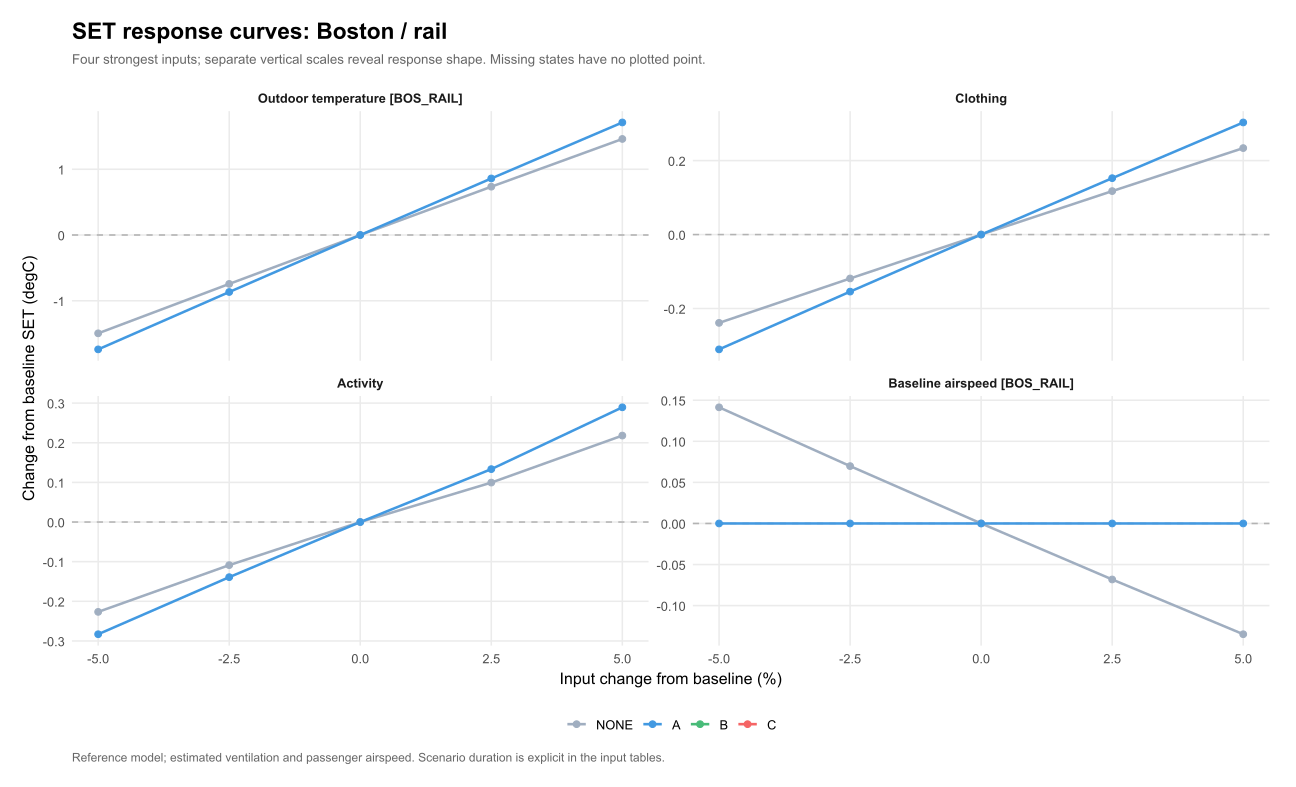

The data file committed next to this chart (first rows):
venue, scenario, option, parameter, value, mean_SET, mean_SET_drop, kWh, water_kg, purchase_cost, eta, L, comfort_basis, delta_eta, delta_L, chosen_option, baseline_choice, site, panel, base_SET, delta_SET, input_change, parameter_label
BOS_RAIL, summer_mean_1h, NONE, groups.1.met, 1, 14.95, 0, 0, 0, 0, NA, NA, per_person, NA, NA, NA, NA, Boston / rail, Boston / rail?summer_mean_1h, 14.95, 0, 0, Activity
BOS_RAIL, summer_mean_1h, NONE, groups.1.met, 1.05, 15.17, 0, 0, 0, 0, NA, NA, per_person, NA, NA, NA, NA, Boston / rail, Boston / rail?summer_mean_1h, 14.95, 0.2181, 5, Activity
BOS_RAIL, summer_mean_1h, NONE, groups.1.met, 1.025, 15.05, 0, 0, 0, 0, NA, NA, per_person, NA, NA, NA, NA, Boston / rail, Boston / rail?summer_mean_1h, 14.95, 0.09953, 2.5, Activity
BOS_RAIL, summer_mean_1h, NONE, weather_occ.4.T, 21.63, 15.68, 0, 0, 0, 0, NA, NA, per_person, NA, NA, NA, NA, Boston / rail, Boston / rail?summer_mean_1h, 14.95, 0.7349, 2.5, Outdoor temperature [BOS_RAIL]
BOS_RAIL, summer_mean_1h, NONE, weather_occ.4.v_local, 0.6973, 14.88, 0, 0, 0, 0, NA, NA, per_person, NA, NA, NA, NA, Boston / rail, Boston / rail?summer_mean_1h, 14.95, -0.06819, 2.5, Baseline airspeed [BOS_RAIL]
BOS_RAIL, summer_mean_1h, NONE, weather_occ.4.T, 22.16, 16.41, 0, 0, 0, 0, NA, NA, per_person, NA, NA, NA, NA, Boston / rail, Boston / rail?summer_mean_1h, 14.95, 1.461, 5, Outdoor temperature [BOS_RAIL]
BOS_RAIL, summer_mean_1h, NONE, weather_occ.4.v_local, 0.6803, 14.95, 0, 0, 0, 0, NA, NA, per_person, NA, NA, NA, NA, Boston / rail, Boston / rail?summer_mean_1h, 14.95, 0, 0, Baseline airspeed [BOS_RAIL]
BOS_RAIL, summer_mean_1h, NONE, weather_occ.4.v_local, 0.7143, 14.81, 0, 0, 0, 0, NA, NA, per_person, NA, NA, NA, NA, Boston / rail, Boston / rail?summer_mean_1h, 14.95, -0.1349, 5, Baseline airspeed [BOS_RAIL]
BOS_RAIL, summer_mean_1h, NONE, weather_occ.4.v_local, 0.6463, 15.09, 0, 0, 0, 0, NA, NA, per_person, NA, NA, NA, NA, Boston / rail, Boston / rail?summer_mean_1h, 14.95, 0.1414, -5, Baseline airspeed [BOS_RAIL]
BOS_RAIL, summer_mean_1h, NONE, weather_occ.4.v_local, 0.6633, 15.02, 0, 0, 0, 0, NA, NA, per_person, NA, NA, NA, NA, Boston / rail, Boston / rail?summer_mean_1h, 14.95, 0.06982, -2.5, Baseline airspeed [BOS_RAIL]
BOS_RAIL, summer_mean_1h, NONE, weather_occ.4.T, 20.57, 14.21, 0, 0, 0, 0, NA, NA, per_person, NA, NA, NA, NA, Boston / rail, Boston / rail?summer_mean_1h, 14.95, -0.7439, -2.5, Outdoor temperature [BOS_RAIL]
BOS_RAIL, summer_mean_1h, NONE, weather_occ.4.T, 20.05, 13.45, 0, 0, 0, 0, NA, NA, per_person, NA, NA, NA, NA, Boston / rail, Boston / rail?summer_mean_1h, 14.95, -1.495, -5, Outdoor temperature [BOS_RAIL]
BOS_RAIL, summer_mean_1h, NONE, weather_occ.4.T, 21.1, 14.95, 0, 0, 0, 0, NA, NA, per_person, NA, NA, NA, NA, Boston / rail, Boston / rail?summer_mean_1h, 14.95, 0, 0, Outdoor temperature [BOS_RAIL]
BOS_RAIL, summer_mean_1h, NONE, groups.1.clo, 0.342, 14.71, 0, 0, 0, 0, NA, NA, per_person, NA, NA, NA, NA, Boston / rail, Boston / rail?summer_mean_1h, 14.95, -0.2389, -5, Clothing
BOS_RAIL, summer_mean_1h, NONE, groups.1.clo, 0.378, 15.18, 0, 0, 0, 0, NA, NA, per_person, NA, NA, NA, NA, Boston / rail, Boston / rail?summer_mean_1h, 14.95, 0.2338, 5, Clothing
BOS_RAIL, summer_mean_1h, NONE, groups.1.met, 0.95, 14.72, 0, 0, 0, 0, NA, NA, per_person, NA, NA, NA, NA, Boston / rail, Boston / rail?summer_mean_1h, 14.95, -0.2266, -5, Activity
BOS_RAIL, summer_mean_1h, NONE, groups.1.clo, 0.369, 15.07, 0, 0, 0, 0, NA, NA, per_person, NA, NA, NA, NA, Boston / rail, Boston / rail?summer_mean_1h, 14.95, 0.1175, 2.5, Clothing
BOS_RAIL, summer_mean_1h, NONE, groups.1.clo, 0.351, 14.83, 0, 0, 0, 0, NA, NA, per_person, NA, NA, NA, NA, Boston / rail, Boston / rail?summer_mean_1h, 14.95, -0.1188, -2.5, Clothing
BOS_RAIL, summer_mean_1h, NONE, groups.1.met, 0.975, 14.84, 0, 0, 0, 0, NA, NA, per_person, NA, NA, NA, NA, Boston / rail, Boston / rail?summer_mean_1h, 14.95, -0.1087, -2.5, Activity
BOS_RAIL, summer_mean_1h, NONE, groups.1.clo, 0.36, 14.95, 0, 0, 0, 0, NA, NA, per_person, NA, NA, NA, NA, Boston / rail, Boston / rail?summer_mean_1h, 14.95, 0, 0, Clothing
BOS_RAIL, summer_mean_1h, A, groups.1.met, 1, 12.22, 2.728, 0.25, 0, 1499, NA, NA, per_person, NA, NA, NA, NA, Boston / rail, Boston / rail?summer_mean_1h, 12.22, 0, 0, Activity
BOS_RAIL, summer_mean_1h, A, weather_occ.4.v_local, 0.6973, 12.22, 2.66, 0.25, 0, 1499, NA, NA, per_person, NA, NA, NA, NA, Boston / rail, Boston / rail?summer_mean_1h, 12.22, 0, 2.5, Baseline airspeed [BOS_RAIL]
BOS_RAIL, summer_mean_1h, A, weather_occ.4.v_local, 0.6803, 12.22, 2.728, 0.25, 0, 1499, NA, NA, per_person, NA, NA, NA, NA, Boston / rail, Boston / rail?summer_mean_1h, 12.22, 0, 0, Baseline airspeed [BOS_RAIL]
BOS_RAIL, summer_mean_1h, A, groups.1.met, 1.025, 12.35, 2.694, 0.25, 0, 1499, NA, NA, per_person, NA, NA, NA, NA, Boston / rail, Boston / rail?summer_mean_1h, 12.22, 0.1335, 2.5, Activity
BOS_RAIL, summer_mean_1h, A, groups.1.met, 1.05, 12.51, 2.657, 0.25, 0, 1499, NA, NA, per_person, NA, NA, NA, NA, Boston / rail, Boston / rail?summer_mean_1h, 12.22, 0.2894, 5, Activity
BOS_RAIL, summer_mean_1h, A, weather_occ.4.v_local, 0.7143, 12.22, 2.593, 0.25, 0, 1499, NA, NA, per_person, NA, NA, NA, NA, Boston / rail, Boston / rail?summer_mean_1h, 12.22, 0, 5, Baseline airspeed [BOS_RAIL]
BOS_RAIL, summer_mean_1h, A, weather_occ.4.T, 21.63, 13.08, 2.603, 0.25, 0, 1499, NA, NA, per_person, NA, NA, NA, NA, Boston / rail, Boston / rail?summer_mean_1h, 12.22, 0.8603, 2.5, Outdoor temperature [BOS_RAIL]
BOS_RAIL, summer_mean_1h, A, weather_occ.4.T, 22.16, 13.93, 2.477, 0.25, 0, 1499, NA, NA, per_person, NA, NA, NA, NA, Boston / rail, Boston / rail?summer_mean_1h, 12.22, 1.712, 5, Outdoor temperature [BOS_RAIL]
BOS_RAIL, summer_mean_1h, A, weather_occ.4.T, 20.05, 10.48, 2.972, 0.25, 0, 1499, NA, NA, per_person, NA, NA, NA, NA, Boston / rail, Boston / rail?summer_mean_1h, 12.22, -1.74, -5, Outdoor temperature [BOS_RAIL]
BOS_RAIL, summer_mean_1h, A, weather_occ.4.T, 21.1, 12.22, 2.728, 0.25, 0, 1499, NA, NA, per_person, NA, NA, NA, NA, Boston / rail, Boston / rail?summer_mean_1h, 12.22, 0, 0, Outdoor temperature [BOS_RAIL]
BOS_RAIL, summer_mean_1h, A, weather_occ.4.T, 20.57, 11.35, 2.851, 0.25, 0, 1499, NA, NA, per_person, NA, NA, NA, NA, Boston / rail, Boston / rail?summer_mean_1h, 12.22, -0.8671, -2.5, Outdoor temperature [BOS_RAIL]
BOS_RAIL, summer_mean_1h, A, groups.1.clo, 0.378, 12.52, 2.659, 0.25, 0, 1499, NA, NA, per_person, NA, NA, NA, NA, Boston / rail, Boston / rail?summer_mean_1h, 12.22, 0.3031, 5, Clothing
BOS_RAIL, summer_mean_1h, A, groups.1.clo, 0.342, 11.91, 2.8, 0.25, 0, 1499, NA, NA, per_person, NA, NA, NA, NA, Boston / rail, Boston / rail?summer_mean_1h, 12.22, -0.3105, -5, Clothing
BOS_RAIL, summer_mean_1h, A, groups.1.met, 0.95, 11.94, 2.784, 0.25, 0, 1499, NA, NA, per_person, NA, NA, NA, NA, Boston / rail, Boston / rail?summer_mean_1h, 12.22, -0.283, -5, Activity
BOS_RAIL, summer_mean_1h, A, groups.1.met, 0.975, 12.08, 2.758, 0.25, 0, 1499, NA, NA, per_person, NA, NA, NA, NA, Boston / rail, Boston / rail?summer_mean_1h, 12.22, -0.139, -2.5, Activity
BOS_RAIL, summer_mean_1h, A, groups.1.clo, 0.351, 12.07, 2.764, 0.25, 0, 1499, NA, NA, per_person, NA, NA, NA, NA, Boston / rail, Boston / rail?summer_mean_1h, 12.22, -0.1543, -2.5, Clothing
BOS_RAIL, summer_mean_1h, A, groups.1.clo, 0.369, 12.37, 2.693, 0.25, 0, 1499, NA, NA, per_person, NA, NA, NA, NA, Boston / rail, Boston / rail?summer_mean_1h, 12.22, 0.1525, 2.5, Clothing
BOS_RAIL, summer_mean_1h, A, weather_occ.4.v_local, 0.6463, 12.22, 2.869, 0.25, 0, 1499, NA, NA, per_person, NA, NA, NA, NA, Boston / rail, Boston / rail?summer_mean_1h, 12.22, 0, -5, Baseline airspeed [BOS_RAIL]
BOS_RAIL, summer_mean_1h, A, groups.1.clo, 0.36, 12.22, 2.728, 0.25, 0, 1499, NA, NA, per_person, NA, NA, NA, NA, Boston / rail, Boston / rail?summer_mean_1h, 12.22, 0, 0, Clothing
BOS_RAIL, summer_mean_1h, A, weather_occ.4.v_local, 0.6633, 12.22, 2.798, 0.25, 0, 1499, NA, NA, per_person, NA, NA, NA, NA, Boston / rail, Boston / rail?summer_mean_1h, 12.22, 0, -2.5, Baseline airspeed [BOS_RAIL]
BOS_RAIL, summer_mean_1h, B, weather_occ.4.v_local, 0.7143, NA, NA, 1.2, NA, 4159, NA, NA, per_person, NA, NA, NA, NA, Boston / rail, Boston / rail?summer_mean_1h, NA, NA, 5, Baseline airspeed [BOS_RAIL]
BOS_RAIL, summer_mean_1h, B, groups.1.met, 1.05, NA, NA, 1.2, NA, 4159, NA, NA, per_person, NA, NA, NA, NA, Boston / rail, Boston / rail?summer_mean_1h, NA, NA, 5, Activity
BOS_RAIL, summer_mean_1h, B, groups.1.met, 1, NA, NA, 1.2, NA, 4159, NA, NA, per_person, NA, NA, NA, NA, Boston / rail, Boston / rail?summer_mean_1h, NA, NA, 0, Activity
BOS_RAIL, summer_mean_1h, B, groups.1.met, 1.025, NA, NA, 1.2, NA, 4159, NA, NA, per_person, NA, NA, NA, NA, Boston / rail, Boston / rail?summer_mean_1h, NA, NA, 2.5, Activity
BOS_RAIL, summer_mean_1h, B, weather_occ.4.T, 21.63, NA, NA, 1.2, NA, 4159, NA, NA, per_person, NA, NA, NA, NA, Boston / rail, Boston / rail?summer_mean_1h, NA, NA, 2.5, Outdoor temperature [BOS_RAIL]
BOS_RAIL, summer_mean_1h, B, weather_occ.4.T, 22.16, NA, NA, 1.2, NA, 4159, NA, NA, per_person, NA, NA, NA, NA, Boston / rail, Boston / rail?summer_mean_1h, NA, NA, 5, Outdoor temperature [BOS_RAIL]
BOS_RAIL, summer_mean_1h, B, groups.1.met, 0.95, NA, NA, 1.2, NA, 4159, NA, NA, per_person, NA, NA, NA, NA, Boston / rail, Boston / rail?summer_mean_1h, NA, NA, -5, Activity
BOS_RAIL, summer_mean_1h, B, groups.1.clo, 0.378, NA, NA, 1.2, NA, 4159, NA, NA, per_person, NA, NA, NA, NA, Boston / rail, Boston / rail?summer_mean_1h, NA, NA, 5, Clothing
BOS_RAIL, summer_mean_1h, B, groups.1.met, 0.975, NA, NA, 1.2, NA, 4159, NA, NA, per_person, NA, NA, NA, NA, Boston / rail, Boston / rail?summer_mean_1h, NA, NA, -2.5, Activity
BOS_RAIL, summer_mean_1h, B, groups.1.clo, 0.342, NA, NA, 1.2, NA, 4159, NA, NA, per_person, NA, NA, NA, NA, Boston / rail, Boston / rail?summer_mean_1h, NA, NA, -5, Clothing
BOS_RAIL, summer_mean_1h, B, groups.1.clo, 0.36, NA, NA, 1.2, NA, 4159, NA, NA, per_person, NA, NA, NA, NA, Boston / rail, Boston / rail?summer_mean_1h, NA, NA, 0, Clothing
BOS_RAIL, summer_mean_1h, B, groups.1.clo, 0.351, NA, NA, 1.2, NA, 4159, NA, NA, per_person, NA, NA, NA, NA, Boston / rail, Boston / rail?summer_mean_1h, NA, NA, -2.5, Clothing
BOS_RAIL, summer_mean_1h, B, groups.1.clo, 0.369, NA, NA, 1.2, NA, 4159, NA, NA, per_person, NA, NA, NA, NA, Boston / rail, Boston / rail?summer_mean_1h, NA, NA, 2.5, Clothing
BOS_RAIL, summer_mean_1h, B, weather_occ.4.v_local, 0.6803, NA, NA, 1.2, NA, 4159, NA, NA, per_person, NA, NA, NA, NA, Boston / rail, Boston / rail?summer_mean_1h, NA, NA, 0, Baseline airspeed [BOS_RAIL]
BOS_RAIL, summer_mean_1h, B, weather_occ.4.v_local, 0.6973, NA, NA, 1.2, NA, 4159, NA, NA, per_person, NA, NA, NA, NA, Boston / rail, Boston / rail?summer_mean_1h, NA, NA, 2.5, Baseline airspeed [BOS_RAIL]
BOS_RAIL, summer_mean_1h, B, weather_occ.4.v_local, 0.6463, NA, NA, 1.2, NA, 4159, NA, NA, per_person, NA, NA, NA, NA, Boston / rail, Boston / rail?summer_mean_1h, NA, NA, -5, Baseline airspeed [BOS_RAIL]
BOS_RAIL, summer_mean_1h, B, weather_occ.4.v_local, 0.6633, NA, NA, 1.2, NA, 4159, NA, NA, per_person, NA, NA, NA, NA, Boston / rail, Boston / rail?summer_mean_1h, NA, NA, -2.5, Baseline airspeed [BOS_RAIL]
BOS_RAIL, summer_mean_1h, B, weather_occ.4.T, 20.05, NA, NA, 1.2, NA, 4159, NA, NA, per_person, NA, NA, NA, NA, Boston / rail, Boston / rail?summer_mean_1h, NA, NA, -5, Outdoor temperature [BOS_RAIL]
BOS_RAIL, summer_mean_1h, B, weather_occ.4.T, 21.1, NA, NA, 1.2, NA, 4159, NA, NA, per_person, NA, NA, NA, NA, Boston / rail, Boston / rail?summer_mean_1h, NA, NA, 0, Outdoor temperature [BOS_RAIL]
BOS_RAIL, summer_mean_1h, B, weather_occ.4.T, 20.57, NA, NA, 1.2, NA, 4159, NA, NA, per_person, NA, NA, NA, NA, Boston / rail, Boston / rail?summer_mean_1h, NA, NA, -2.5, Outdoor temperature [BOS_RAIL]
... 20 more rows
